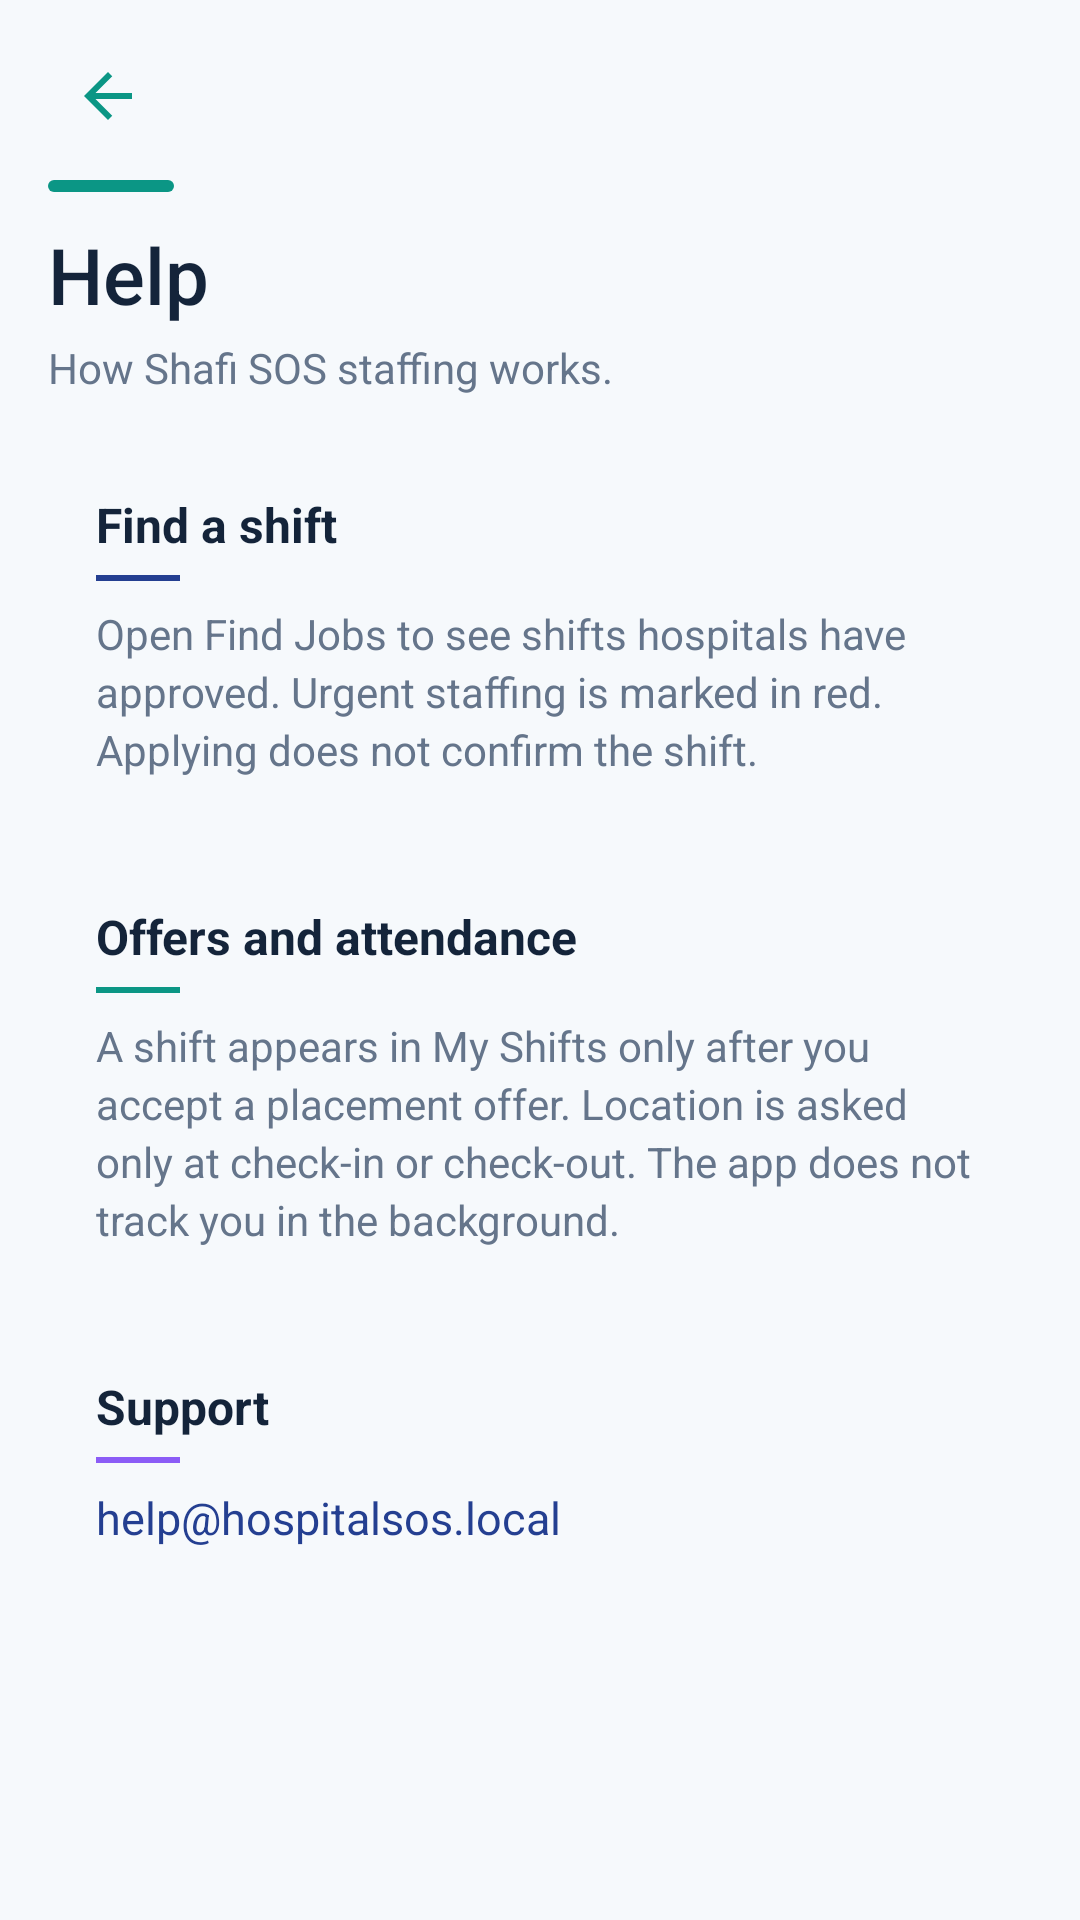

Reconstruct the res/layout file that produces this screen, plus the resources it refers to.
<!-- AndroidManifest.xml: activity theme Theme.App.Starting -->
<!-- res/layout/activity_help.xml -->
<?xml version="1.0" encoding="utf-8"?>
<ScrollView xmlns:android="http://schemas.android.com/apk/res/android"
    xmlns:tools="http://schemas.android.com/tools"
    android:id="@+id/main"
    android:layout_width="match_parent"
    android:layout_height="match_parent"
    android:background="@color/page"
    android:fillViewport="true"
    tools:context=".HelpActivity">

    <LinearLayout
        android:layout_width="match_parent"
        android:layout_height="wrap_content"
        android:orientation="vertical"
        android:paddingStart="16dp"
        android:paddingTop="12dp"
        android:paddingEnd="16dp"
        android:paddingBottom="24dp">

        <ImageView
            android:id="@+id/btn_back"
            android:layout_width="40dp"
            android:layout_height="40dp"
            android:background="?attr/selectableItemBackgroundBorderless"
            android:contentDescription="Back"
            android:padding="8dp"
            android:src="@drawable/ic_back" />

        <View
            android:layout_width="42dp"
            android:layout_height="4dp"
            android:layout_marginTop="8dp"
            android:background="@drawable/bg_accent_bar" />

        <TextView
            android:layout_width="match_parent"
            android:layout_height="wrap_content"
            android:layout_marginTop="10dp"
            android:fontFamily="sans-serif-medium"
            android:text="Help"
            android:textColor="@color/text_primary"
            android:textSize="26sp" />

        <TextView
            android:layout_width="match_parent"
            android:layout_height="wrap_content"
            android:layout_marginTop="4dp"
            android:text="How Shafi SOS staffing works."
            android:textColor="@color/text_secondary"
            android:textSize="14sp" />

        <LinearLayout
            android:layout_width="match_parent"
            android:layout_height="wrap_content"
            android:layout_marginTop="16dp"
            android:background="@drawable/bg_card"
            android:orientation="vertical"
            android:padding="16dp">

            <TextView
                android:layout_width="match_parent"
                android:layout_height="wrap_content"
                android:text="Find a shift"
                android:textColor="@color/text_primary"
                android:textSize="16sp"
                android:textStyle="bold" />

            <View
                android:layout_width="28dp"
                android:layout_height="2dp"
                android:layout_marginTop="6dp"
                android:background="@color/navy_action" />

            <TextView
                android:layout_width="match_parent"
                android:layout_height="wrap_content"
                android:layout_marginTop="8dp"
                android:lineSpacingExtra="3dp"
                android:text="Open Find Jobs to see shifts hospitals have approved. Urgent staffing is marked in red. Applying does not confirm the shift."
                android:textColor="@color/text_secondary"
                android:textSize="14sp" />
        </LinearLayout>

        <LinearLayout
            android:layout_width="match_parent"
            android:layout_height="wrap_content"
            android:layout_marginTop="10dp"
            android:background="@drawable/bg_card"
            android:orientation="vertical"
            android:padding="16dp">

            <TextView
                android:layout_width="match_parent"
                android:layout_height="wrap_content"
                android:text="Offers and attendance"
                android:textColor="@color/text_primary"
                android:textSize="16sp"
                android:textStyle="bold" />

            <View
                android:layout_width="28dp"
                android:layout_height="2dp"
                android:layout_marginTop="6dp"
                android:background="@color/emerald" />

            <TextView
                android:layout_width="match_parent"
                android:layout_height="wrap_content"
                android:layout_marginTop="8dp"
                android:lineSpacingExtra="3dp"
                android:text="A shift appears in My Shifts only after you accept a placement offer. Location is asked only at check-in or check-out. The app does not track you in the background."
                android:textColor="@color/text_secondary"
                android:textSize="14sp" />
        </LinearLayout>

        <LinearLayout
            android:layout_width="match_parent"
            android:layout_height="wrap_content"
            android:layout_marginTop="10dp"
            android:background="@drawable/bg_card"
            android:orientation="vertical"
            android:padding="16dp">

            <TextView
                android:layout_width="match_parent"
                android:layout_height="wrap_content"
                android:text="Support"
                android:textColor="@color/text_primary"
                android:textSize="16sp"
                android:textStyle="bold" />

            <View
                android:layout_width="28dp"
                android:layout_height="2dp"
                android:layout_marginTop="6dp"
                android:background="@color/purple" />

            <TextView
                android:layout_width="match_parent"
                android:layout_height="wrap_content"
                android:layout_marginTop="8dp"
                android:text="help@hospitalsos.local"
                android:textColor="@color/navy_action"
                android:textSize="15sp" />
        </LinearLayout>
    </LinearLayout>
</ScrollView>
<!-- resources referenced by this layout -->
<resources>
  <color name="emerald">#0B9685</color>
  <color name="navy_action">#243F91</color>
  <color name="page">#F6F9FC</color>
  <color name="purple">#8B5CF6</color>
  <color name="text_primary">#14243A</color>
  <color name="text_secondary">#65758B</color>
  <!-- drawable bg_accent_bar (drawable) -->
  <?xml version="1.0" encoding="utf-8"?>
  <shape xmlns:android="http://schemas.android.com/apk/res/android" android:shape="rectangle">
      <solid android:color="@color/emerald" />
      <corners android:radius="4dp" />
  </shape>
  <!-- drawable ic_back (drawable) -->
  <?xml version="1.0" encoding="utf-8"?>
  <vector xmlns:android="http://schemas.android.com/apk/res/android"
      android:width="24dp"
      android:height="24dp"
      android:viewportWidth="24"
      android:viewportHeight="24">
      <path
          android:fillColor="@color/theme"
          android:pathData="M20,11H7.83l5.59,-5.59L12,4l-8,8 8,8 1.41,-1.41L7.83,13H20v-2z" />
  </vector>
  <style name="Theme.App.Starting" parent="Theme.MaterialComponents.Light.NoActionBar">
          <item name="colorPrimary">@color/theme</item>
          <item name="colorPrimaryVariant">@color/theme</item>
          <item name="colorOnPrimary">@color/white</item>
          <item name="android:statusBarColor">@color/theme</item>
          <item name="android:navigationBarColor">@color/theme</item>
          <item name="android:windowLightNavigationBar">false</item>
          <item name="android:windowBackground">@color/page</item>
          <item name="android:windowNoTitle">true</item>
          <item name="android:windowIsTranslucent">false</item>
          <item name="android:windowLightStatusBar">false</item>
      </style>
  <color name="theme">#0B9685</color>
  <color name="white">#FFFFFFFF</color>
</resources>
